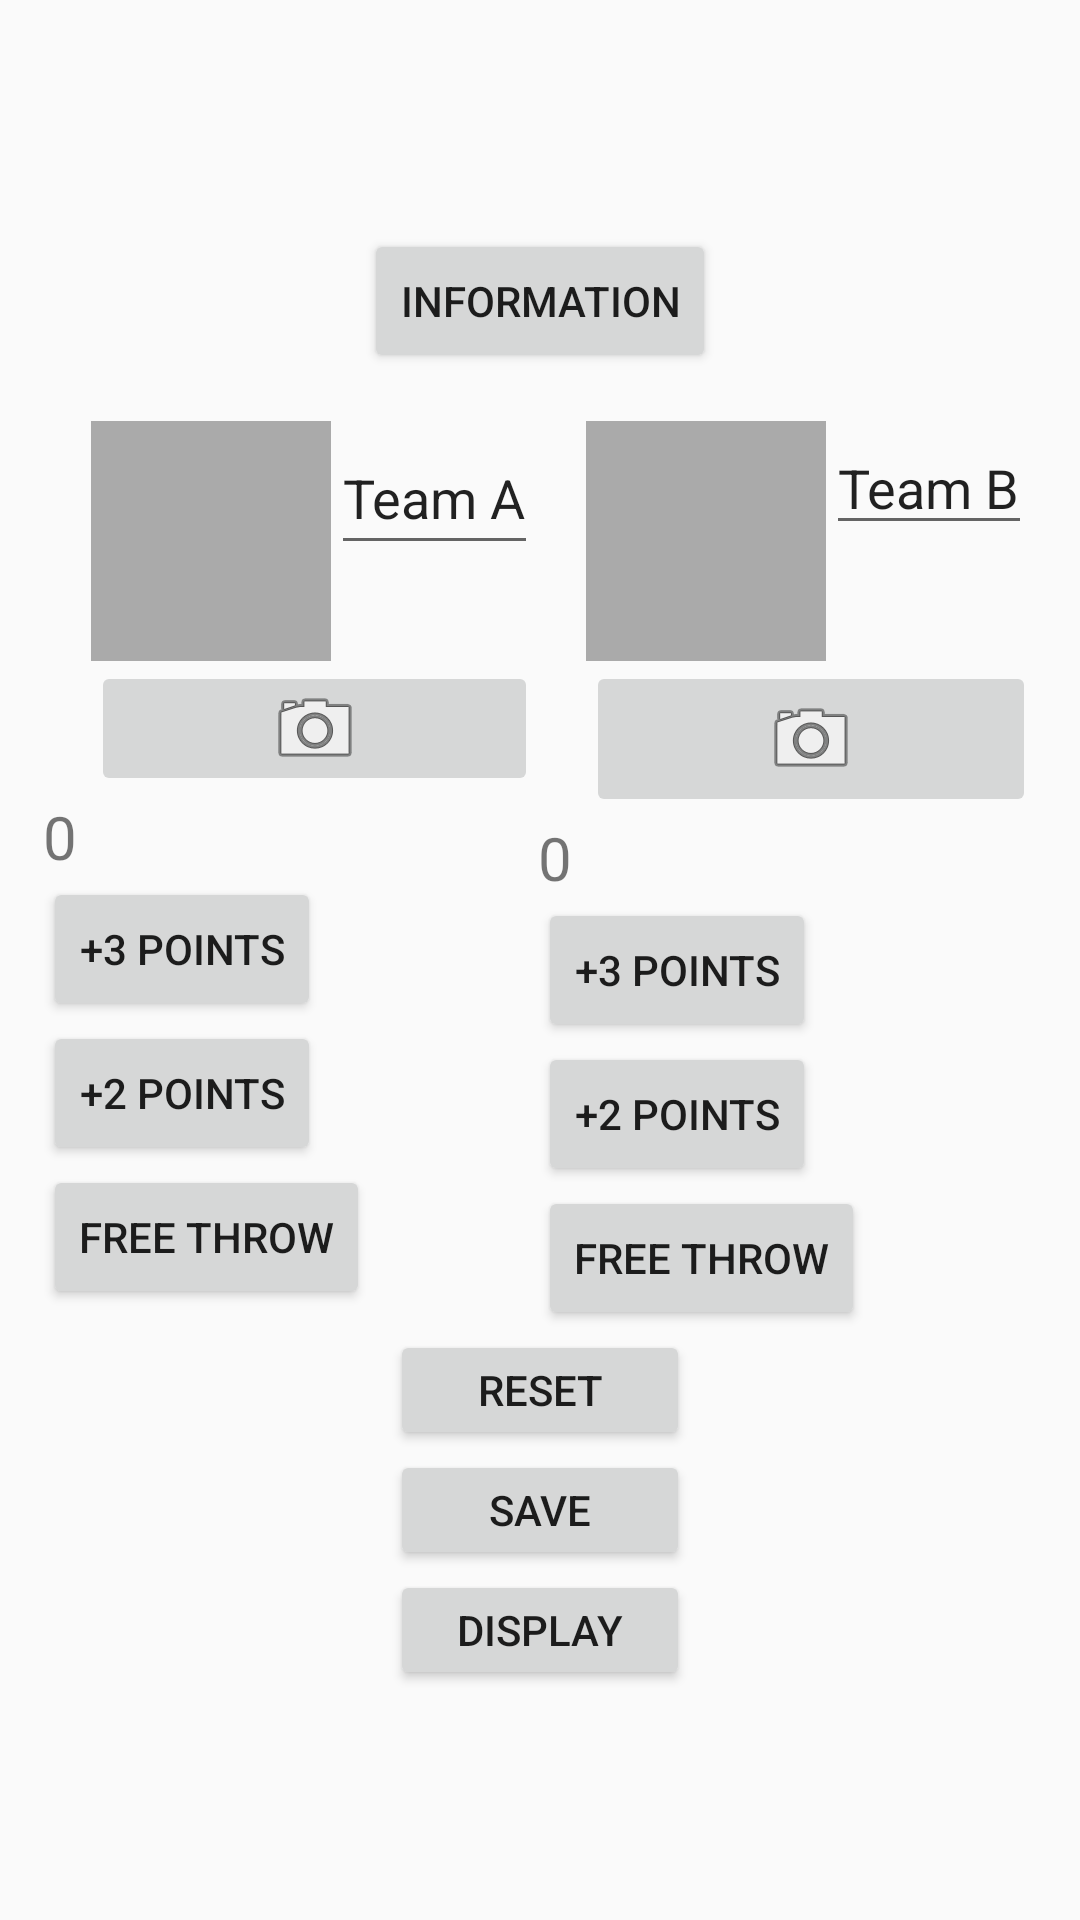

Produce the Android XML layout that renders to this screen, including the resource entries it uses.
<!-- AndroidManifest.xml: application theme Theme.Programming1 -->
<!-- res/layout/fragment_main.xml -->
<LinearLayout xmlns:android="http://schemas.android.com/apk/res/android"
    android:layout_width="match_parent"
    android:layout_height="match_parent"
    android:gravity="center"
    android:orientation="vertical">



    <Button
        android:id="@+id/info_button"
        android:layout_width="wrap_content"
        android:layout_height="wrap_content"
        android:text="Information" />

    <LinearLayout
        android:layout_width="wrap_content"
        android:layout_height="wrap_content"
        android:orientation="horizontal"
        >

        <LinearLayout
            android:layout_width="wrap_content"
            android:layout_height="wrap_content"
            android:orientation="vertical">

            <LinearLayout
                android:layout_width="wrap_content"
                android:layout_height="wrap_content"
                android:orientation="horizontal"
                android:layout_marginStart="16dp"
                android:layout_marginTop="16dp">
                <LinearLayout
                    android:layout_width="wrap_content"
                    android:layout_height="wrap_content"
                    android:orientation="vertical">
                    <LinearLayout
                        android:layout_width="wrap_content"
                        android:layout_height="wrap_content"
                        android:orientation="horizontal">
                        <ImageView
                            android:id="@+id/photoViewA"
                            android:layout_width="80dp"
                            android:layout_height="80dp"
                            android:scaleType="centerInside"
                            android:cropToPadding="true"
                            android:background="@android:color/darker_gray"/>

                        <EditText
                            android:id="@+id/teamA"
                            android:layout_width="wrap_content"
                            android:layout_height="wrap_content"
                            android:inputType="text"
                            android:minHeight="48dp"
                            android:text="@string/teamA" />
                    </LinearLayout>

                    <ImageButton
                        android:id="@+id/photoButtonA"
                        android:layout_width="match_parent"
                        android:layout_height="45dp"
                        android:src="@android:drawable/ic_menu_camera" />
                </LinearLayout>
            </LinearLayout>



            <TextView
                android:id="@+id/scoreA"
                android:layout_width="wrap_content"
                android:layout_height="wrap_content"
                android:text="@string/score"
                android:textSize="20sp"/>

            <Button
                android:id="@+id/three_pointsA"
                android:layout_width="wrap_content"
                android:layout_height="wrap_content"
                android:text="@string/three_button" />

            <Button
                android:id="@+id/two_pointsA"
                android:layout_width="wrap_content"
                android:layout_height="wrap_content"
                android:text="@string/two_button" />

            <Button
                android:id="@+id/free_throwA"
                android:layout_width="wrap_content"
                android:layout_height="wrap_content"

                android:text="@string/ft_button"/>

        </LinearLayout>

        <LinearLayout
            android:layout_width="wrap_content"
            android:layout_height="wrap_content"
            android:orientation="vertical">
            <LinearLayout
                android:layout_width="wrap_content"
                android:layout_height="wrap_content"
                android:orientation="horizontal"
                android:layout_marginStart="16dp"
                android:layout_marginTop="16dp">

                <LinearLayout
                    android:layout_width="150dp"
                    android:layout_height="wrap_content"
                    android:orientation="vertical">

                    <LinearLayout
                        android:layout_width="wrap_content"
                        android:layout_height="wrap_content"
                        android:orientation="horizontal">

                        <ImageView
                            android:id="@+id/photoViewB"
                            android:layout_width="80dp"
                            android:layout_height="80dp"
                            android:background="@android:color/darker_gray"
                            android:cropToPadding="true"
                            android:scaleType="centerInside" />



                        <EditText
                            android:id="@+id/teamB"
                            android:layout_width="wrap_content"
                            android:layout_height="wrap_content"
                            android:inputType="text"
                            android:text="@string/teamB" />

                    </LinearLayout>

                    <ImageButton
                        android:id="@+id/photoButtonB"
                        android:layout_width="match_parent"
                        android:layout_height="wrap_content"
                        android:src="@android:drawable/ic_menu_camera" />
                </LinearLayout>
            </LinearLayout>



            <TextView
                android:id="@+id/scoreB"
                android:layout_width="wrap_content"
                android:layout_height="wrap_content"
                android:text="@string/scoreB"
                android:textSize="20sp" />

            <Button
                android:id="@+id/three_pointsB"
                android:layout_width="wrap_content"
                android:layout_height="wrap_content"
                android:text="@string/three_buttonB" />

            <Button
                android:id="@+id/two_pointsB"
                android:layout_width="wrap_content"
                android:layout_height="wrap_content"
                android:text="@string/two_buttonB" />

            <Button
                android:id="@+id/free_throwB"
                android:layout_width="wrap_content"
                android:layout_height="wrap_content"
                android:text="@string/ft_buttonB" />

        </LinearLayout>
    </LinearLayout>
    <Button
        android:id="@+id/button_reset"
        android:layout_width="100dp"
        android:layout_height="40dp"

        android:text="@string/reset_button"/>
    <Button
        android:id="@+id/save_button"
        android:layout_width="100dp"
        android:layout_height="40dp"
        android:text="@string/save_button"/>
    <Button
        android:id="@+id/display_button"
        android:layout_width="100dp"
        android:layout_height="40dp"
        android:text="@string/display_button"/>

</LinearLayout>
<!-- resources referenced by this layout -->
<resources>
  <string name="display_button">Display</string>
  <string name="ft_button">Free Throw</string>
  <string name="ft_buttonB">Free Throw</string>
  <string name="reset_button">Reset</string>
  <string name="save_button">Save</string>
  <string name="score">0</string>
  <string name="scoreB">0</string>
  <string name="teamA">Team A</string>
  <string name="teamB">Team B</string>
  <string name="three_button">+3 Points</string>
  <string name="three_buttonB">+3 Points</string>
  <string name="two_button">+2 Points</string>
  <string name="two_buttonB">+2 Points</string>
  <style name="Theme.Programming1" parent="Theme.AppCompat.Light.DarkActionBar">
          
          <item name="colorPrimary">@color/purple_500</item>
          <item name="colorPrimaryDark">@color/purple_700</item>
          <item name="colorAccent">@color/teal_200</item>
          
      </style>
  <!-- not gathered from this repository: default colours our renderer supplied (Android Studio template values) -->
  <color name="purple_500">#FF6200EE</color>
  <color name="purple_700">#FF3700B3</color>
  <color name="teal_200">#FF03DAC5</color>
</resources>
